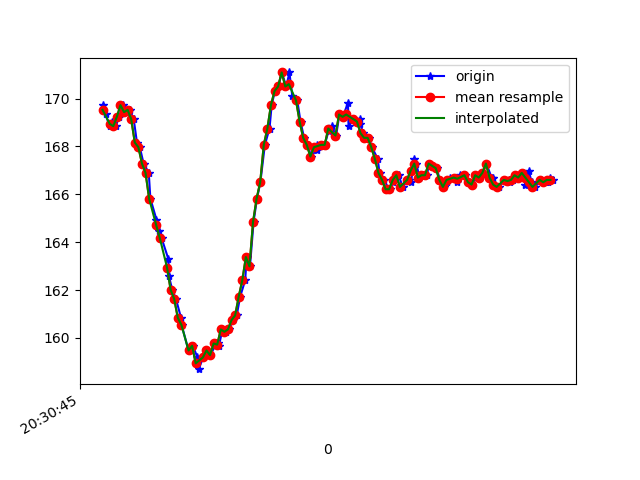

The file beside this chart, header and first rows:
1618777845304, 1473529216299460, 169.72656, -267.3828, -81.25
1618777845317, 1473529232323145, 169.3, -266.4, -81.84
1618777845340, 1473529251124268, 168.8, -266.5, -81.64
1618777845354, 1473529270169562, 169, -266.4, -81.54
1618777845373, 1473529289275898, 168.8, -266.3, -81.15
1618777845392, 1473529308321191, 169.2, -266.2, -81.84
1618777845414, 1473529327366485, 169.7, -266.6, -82.03
1618777845432, 1473529346442300, 169.4, -266.4, -81.54
1618777845452, 1473529365426551, 169.5, -266.5, -81.64
1618777845474, 1473529385173835, 169.1, -266.4, -80.96
1618777845492, 1473529403913915, 168.2, -266.5, -81.93
1618777845508, 1473529422776081, 168, -267.1, -81.15
1618777845529, 1473529441790853, 167.3, -267.1, -80.86
1618777845558, 1473529461171881, 166.9, -266.8, -81.54
1618777845567, 1473529480430824, 165.8, -267.3, -81.64
1618777845601, 1473529499384554, 164.9, -266.7, -81.64
1618777845615, 1473529518643496, 164.5, -267.1, -81.64
1618777845630, 1473529538390780, 164.2, -265.9, -81.64
1618777845668, 1473529557283467, 163.3, -264.2, -81.15
1618777845670, 1473529576298239, 162.6, -261.5, -80.96
1618777845689, 1473529595435097, 162, -258, -80.27
1618777845710, 1473529614694040, 161.6, -254.8, -79.59
1618777845738, 1473529634166632, 160.8, -251.8, -79.49
1618777845741, 1473529653303489, 160.5, -249, -77.05
1618777845780, 1473529672715038, 159.5, -246, -76.07
1618777845784, 1473529691821375, 159.5, -242.6, -74.22
1618777845804, 1473529711110839, 159.7, -239.6, -72.85
1618777845830, 1473529730705516, 159.2, -237.6, -70.8
1618777845837, 1473529749476118, 158.7, -235.6, -69.43
1618777845861, 1473529772885958, 159.2, -233.7, -68.36
1618777845880, 1473529792266986, 159.5, -232, -66.02
1618777845901, 1473529810274555, 159.3, -230.2, -64.55
1618777845936, 1473529844549979, 159.8, -228.2, -61.82
1618777845947, 1473529850684761, 159.8, -228.2, -61.82
1618777845950, 1473529865945413, 159.7, -225.5, -59.28
1618777845969, 1473529885143313, 160.4, -224.6, -57.52
1618777845988, 1473529904310692, 160.3, -224.3, -56.54
1618777846008, 1473529923478071, 160.4, -223.4, -56.15
1618777846026, 1473529942645450, 160.7, -222.5, -55.08
1618777846049, 1473529961782307, 160.9, -222.1, -54.49
1618777846068, 1473529981041250, 161.7, -221.4, -53.81
1618777846096, 1473530000513842, 162.4, -221.9, -52.93
1618777846105, 1473530019589657, 163.4, -220.9, -51.56
1618777846123, 1473530038911749, 163, -220.6, -50.29
1618777846143, 1473530058506426, 164.8, -220.7, -49.12
1618777846162, 1473530077734847, 165.8, -219.6, -48.44
1618777846181, 1473530096902226, 166.5, -219.3, -47.17
1618777846206, 1473530116130648, 168.1, -219.1, -46.39
1618777846232, 1473530135298027, 168.8, -219.2, -44.92
1618777846244, 1473530154068628, 169.7, -218.4, -44.43
1618777846262, 1473530173236007, 170.3, -219, -43.26
1618777846282, 1473530192311822, 170.5, -218.5, -42.68
1618777846300, 1473530211479201, 171.1, -219.1, -43.95
1618777846326, 1473530230616059, 170.5, -220, -46.48
1618777846343, 1473530249630831, 171.1, -220.5, -47.75
1618777846359, 1473530268767688, 170.1, -220.3, -48.83
1618777846387, 1473530291475538, 169.9, -220.6, -49.8
1618777846405, 1473530310398747, 169, -221.2, -50.29
1618777846425, 1473530329382998, 168.4, -221.2, -50.59
1618777846444, 1473530349099760, 168.1, -222.5, -52.93
1618777846465, 1473530368663916, 167.6, -222.9, -54
... 71 more rows
